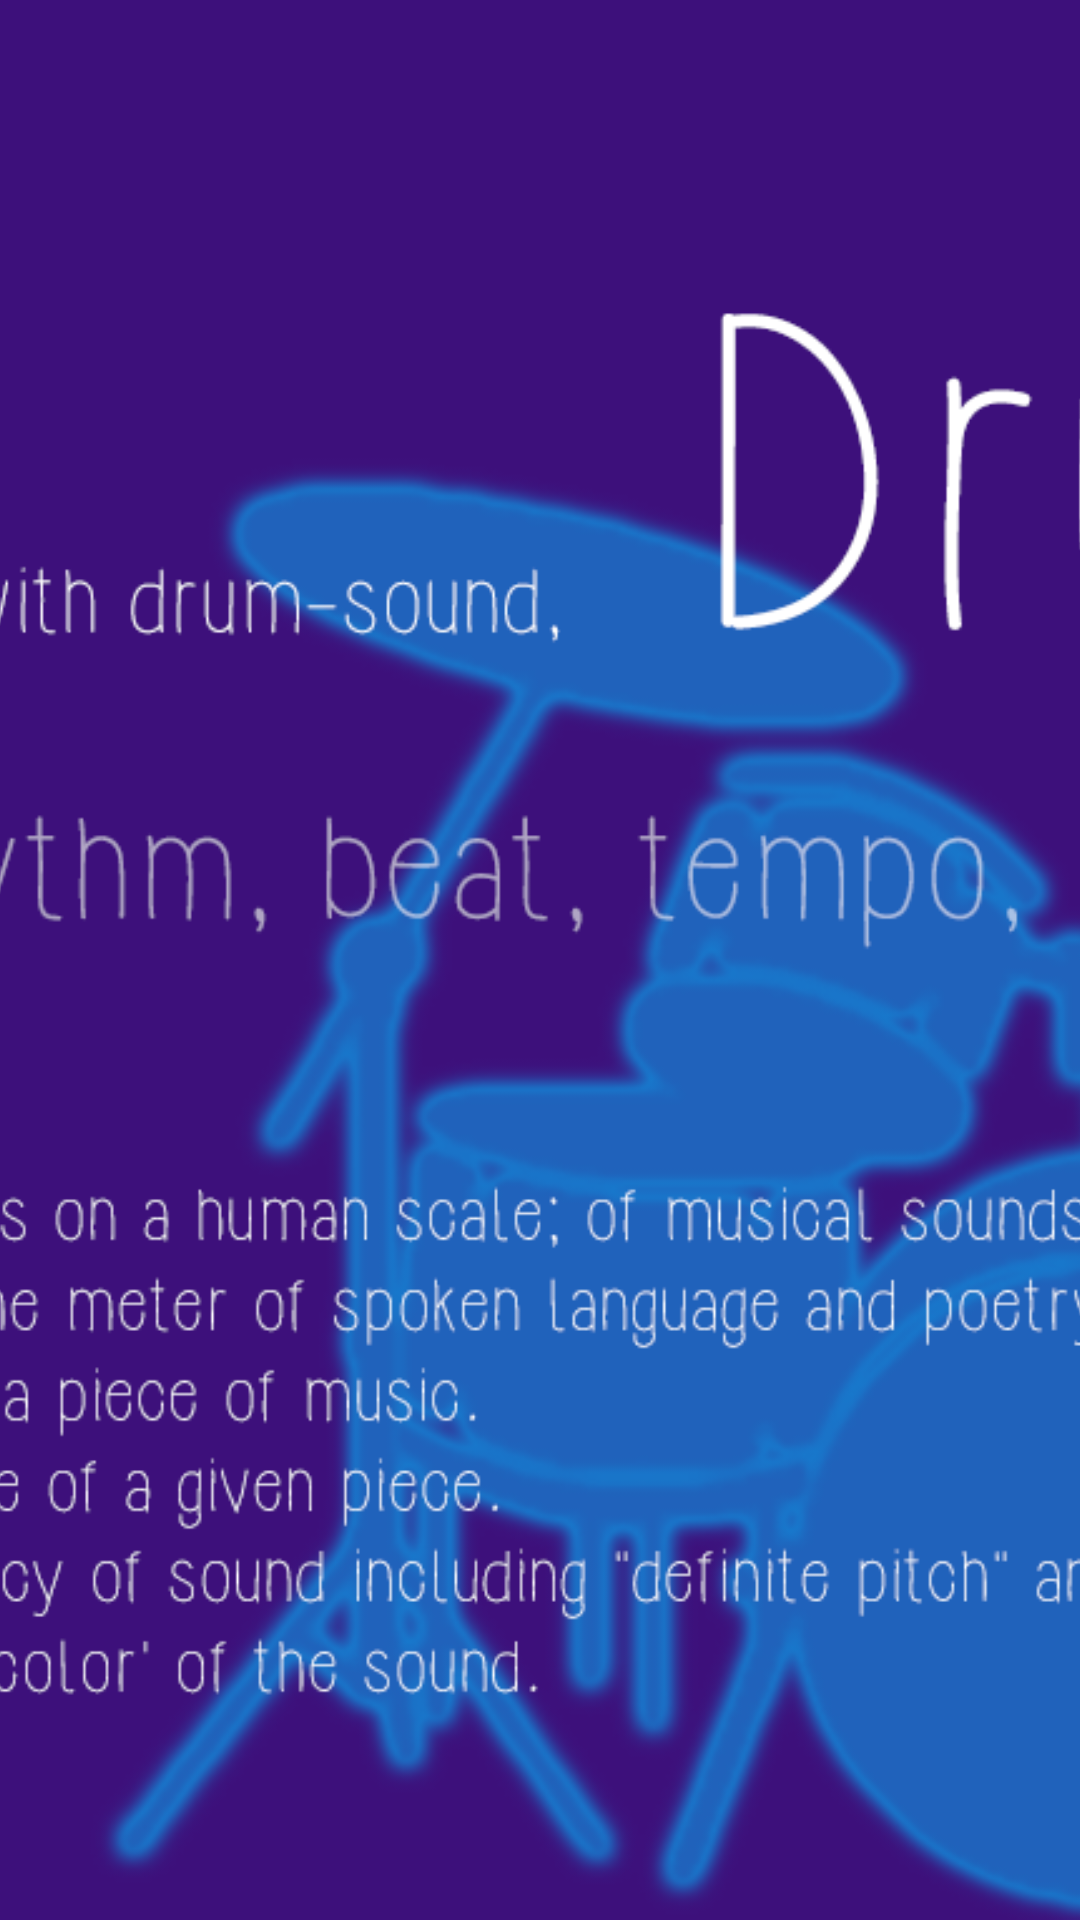

The Android layout XML behind this screen, and the referenced resources:
<!-- AndroidManifest.xml: application theme AppTheme -->
<!-- res/layout/list_head_zoom_view_drum.xml -->
<?xml version="1.0" encoding="utf-8"?>
<ImageView xmlns:android="http://schemas.android.com/apk/res/android"
    android:layout_width="match_parent"
    android:layout_height="match_parent"
    android:id="@+id/imageView"
    android:src="@drawable/drum_picture"
    android:contentDescription="@string/app_name"
    android:scaleType="centerCrop"
    android:layout_gravity="center_horizontal" />
<!-- resources referenced by this layout -->
<resources>
  <!-- drawable drum_picture: png bitmap (drawable, 247347 bytes) -->
  <string name="app_name">MUSic</string>
</resources>
